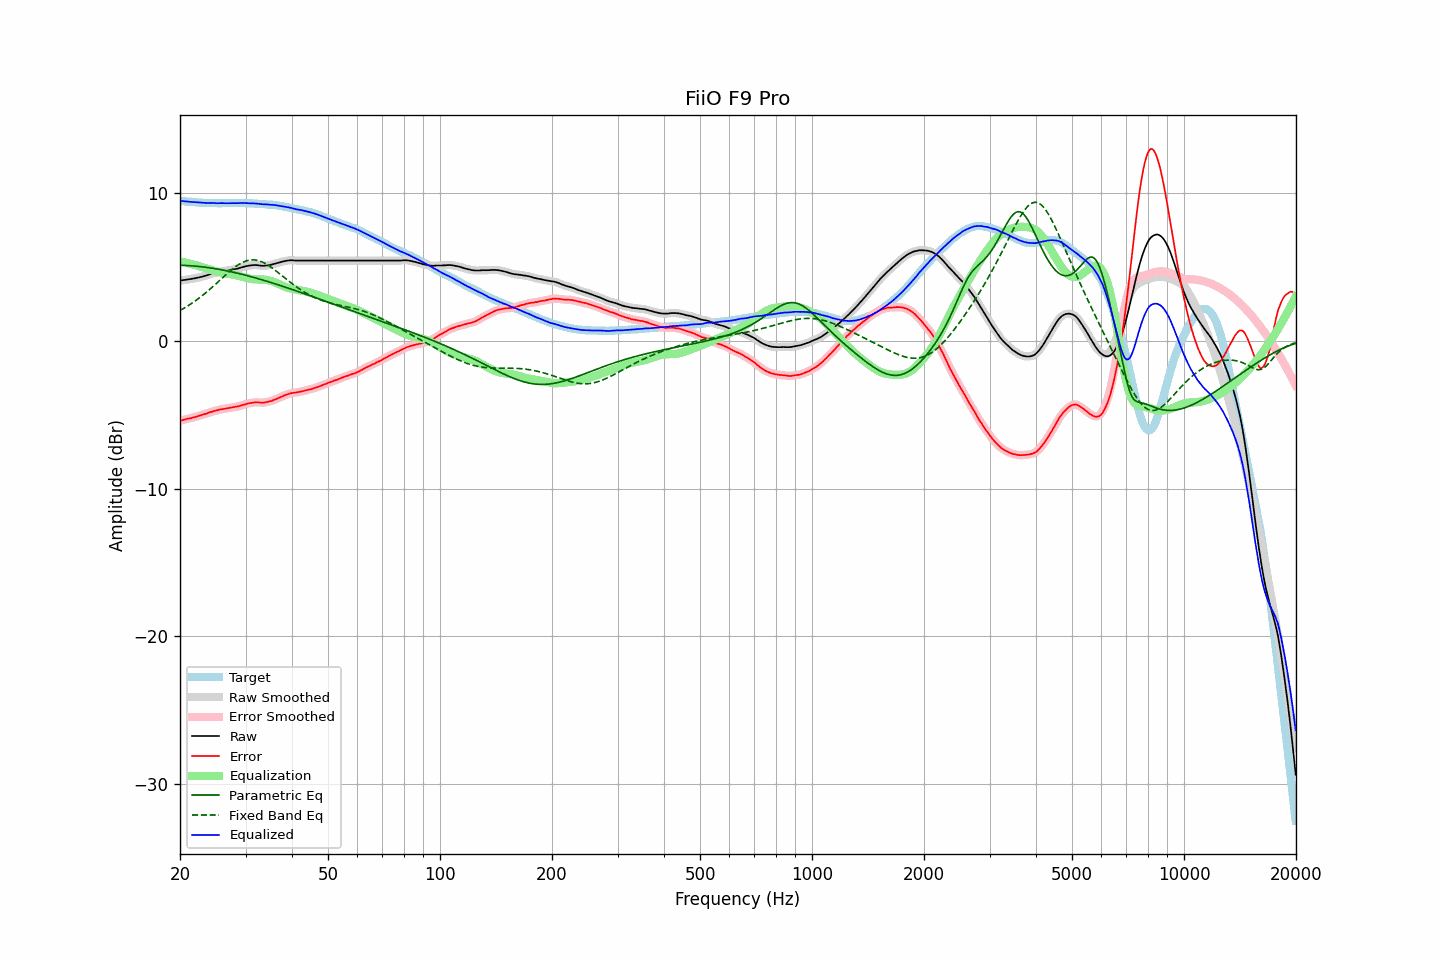

Source data for this figure (header and first rows):
frequency, raw, error, smoothed, error_smoothed, equalization, parametric_eq, fixed_band_eq, equalized_raw, equalized_smoothed, target
20.00, 4.08, -5.41, 4.08, -5.41, 5.40, 5.13, 2.07, 9.48, 9.48, 9.49
20.20, 4.10, -5.38, 4.10, -5.38, 5.38, 5.12, 2.13, 9.48, 9.48, 9.48
20.40, 4.12, -5.35, 4.12, -5.35, 5.35, 5.12, 2.19, 9.47, 9.47, 9.47
20.61, 4.13, -5.33, 4.14, -5.32, 5.32, 5.12, 2.25, 9.46, 9.46, 9.46
20.81, 4.15, -5.29, 4.15, -5.29, 5.30, 5.11, 2.32, 9.45, 9.45, 9.44
21.02, 4.17, -5.26, 4.17, -5.26, 5.27, 5.10, 2.38, 9.44, 9.44, 9.43
21.23, 4.18, -5.24, 4.19, -5.24, 5.24, 5.10, 2.45, 9.42, 9.43, 9.42
21.44, 4.20, -5.23, 4.20, -5.22, 5.21, 5.09, 2.53, 9.42, 9.42, 9.43
21.66, 4.22, -5.19, 4.22, -5.19, 5.19, 5.08, 2.60, 9.41, 9.41, 9.41
21.87, 4.24, -5.17, 4.24, -5.16, 5.16, 5.07, 2.67, 9.40, 9.40, 9.41
22.09, 4.26, -5.13, 4.26, -5.13, 5.13, 5.06, 2.75, 9.39, 9.39, 9.39
22.31, 4.28, -5.10, 4.28, -5.10, 5.10, 5.05, 2.83, 9.38, 9.38, 9.38
22.54, 4.31, -5.06, 4.31, -5.06, 5.07, 5.04, 2.91, 9.38, 9.37, 9.37
22.76, 4.33, -5.04, 4.33, -5.03, 5.03, 5.03, 3.00, 9.36, 9.37, 9.37
22.99, 4.36, -5.00, 4.36, -5.00, 5.00, 5.02, 3.08, 9.36, 9.36, 9.36
23.22, 4.39, -4.96, 4.39, -4.97, 4.96, 5.00, 3.17, 9.35, 9.35, 9.35
23.45, 4.42, -4.94, 4.42, -4.93, 4.93, 4.99, 3.26, 9.35, 9.35, 9.36
23.69, 4.45, -4.90, 4.46, -4.89, 4.89, 4.98, 3.35, 9.34, 9.35, 9.35
23.92, 4.49, -4.85, 4.49, -4.86, 4.85, 4.96, 3.45, 9.35, 9.35, 9.34
24.16, 4.53, -4.82, 4.53, -4.82, 4.82, 4.95, 3.54, 9.35, 9.35, 9.35
24.40, 4.56, -4.79, 4.56, -4.78, 4.79, 4.93, 3.64, 9.35, 9.35, 9.35
24.65, 4.59, -4.75, 4.59, -4.75, 4.75, 4.91, 3.73, 9.34, 9.34, 9.34
24.89, 4.61, -4.73, 4.61, -4.72, 4.72, 4.89, 3.83, 9.33, 9.33, 9.34
25.14, 4.63, -4.70, 4.64, -4.69, 4.69, 4.88, 3.93, 9.33, 9.33, 9.33
25.39, 4.66, -4.67, 4.66, -4.67, 4.67, 4.86, 4.03, 9.33, 9.33, 9.33
25.65, 4.69, -4.64, 4.69, -4.64, 4.64, 4.84, 4.13, 9.34, 9.33, 9.33
25.91, 4.71, -4.62, 4.71, -4.62, 4.62, 4.82, 4.24, 9.33, 9.34, 9.33
26.16, 4.73, -4.61, 4.73, -4.60, 4.60, 4.80, 4.34, 9.33, 9.33, 9.34
26.43, 4.74, -4.59, 4.75, -4.59, 4.58, 4.78, 4.44, 9.32, 9.33, 9.33
26.69, 4.76, -4.57, 4.76, -4.57, 4.56, 4.75, 4.53, 9.33, 9.33, 9.33
26.96, 4.78, -4.55, 4.78, -4.55, 4.55, 4.73, 4.63, 9.33, 9.33, 9.33
27.23, 4.80, -4.53, 4.80, -4.53, 4.53, 4.71, 4.72, 9.33, 9.33, 9.33
27.50, 4.82, -4.51, 4.82, -4.51, 4.51, 4.68, 4.82, 9.33, 9.33, 9.33
27.77, 4.84, -4.50, 4.84, -4.49, 4.49, 4.66, 4.90, 9.34, 9.34, 9.34
28.05, 4.86, -4.47, 4.86, -4.47, 4.47, 4.64, 4.99, 9.34, 9.33, 9.33
28.33, 4.88, -4.46, 4.88, -4.46, 4.45, 4.61, 5.07, 9.33, 9.33, 9.34
28.62, 4.90, -4.44, 4.91, -4.43, 4.43, 4.58, 5.14, 9.33, 9.33, 9.34
28.90, 4.94, -4.41, 4.94, -4.41, 4.40, 4.56, 5.21, 9.34, 9.34, 9.35
29.19, 4.97, -4.38, 4.97, -4.37, 4.37, 4.53, 5.27, 9.34, 9.34, 9.35
29.48, 5.00, -4.34, 5.00, -4.34, 4.34, 4.50, 5.33, 9.34, 9.34, 9.34
29.78, 5.03, -4.31, 5.03, -4.31, 4.31, 4.48, 5.38, 9.34, 9.34, 9.34
30.08, 5.06, -4.28, 5.06, -4.27, 4.28, 4.45, 5.42, 9.34, 9.34, 9.34
30.38, 5.08, -4.24, 5.08, -4.24, 4.25, 4.42, 5.45, 9.33, 9.33, 9.32
30.68, 5.10, -4.22, 5.10, -4.22, 4.22, 4.39, 5.47, 9.32, 9.32, 9.32
30.99, 5.12, -4.20, 5.12, -4.20, 4.20, 4.36, 5.49, 9.32, 9.32, 9.32
31.30, 5.13, -4.19, 5.13, -4.18, 4.18, 4.33, 5.49, 9.31, 9.32, 9.32
31.61, 5.14, -4.17, 5.14, -4.17, 4.17, 4.30, 5.49, 9.32, 9.31, 9.31
31.93, 5.14, -4.15, 5.14, -4.16, 4.17, 4.27, 5.48, 9.31, 9.31, 9.29
32.24, 5.13, -4.17, 5.13, -4.16, 4.17, 4.24, 5.46, 9.30, 9.30, 9.30
32.57, 5.12, -4.16, 5.12, -4.16, 4.17, 4.21, 5.43, 9.29, 9.29, 9.28
32.89, 5.10, -4.18, 5.10, -4.17, 4.17, 4.18, 5.40, 9.27, 9.27, 9.28
33.22, 5.09, -4.18, 5.10, -4.18, 4.16, 4.14, 5.35, 9.26, 9.26, 9.27
33.55, 5.09, -4.18, 5.09, -4.17, 4.16, 4.11, 5.30, 9.25, 9.25, 9.27
33.89, 5.10, -4.16, 5.10, -4.16, 4.15, 4.08, 5.25, 9.25, 9.25, 9.26
34.23, 5.11, -4.13, 5.11, -4.13, 4.14, 4.05, 5.18, 9.25, 9.25, 9.24
34.57, 5.12, -4.12, 5.12, -4.11, 4.11, 4.01, 5.12, 9.24, 9.24, 9.24
34.92, 5.14, -4.08, 5.14, -4.08, 4.08, 3.98, 5.04, 9.23, 9.23, 9.22
35.27, 5.17, -4.07, 5.17, -4.05, 4.05, 3.94, 4.97, 9.22, 9.22, 9.24
35.62, 5.20, -4.01, 5.20, -4.02, 4.01, 3.91, 4.89, 9.21, 9.21, 9.21
35.97, 5.23, -3.98, 5.23, -3.97, 3.97, 3.88, 4.80, 9.20, 9.20, 9.21
... 635 more rows
